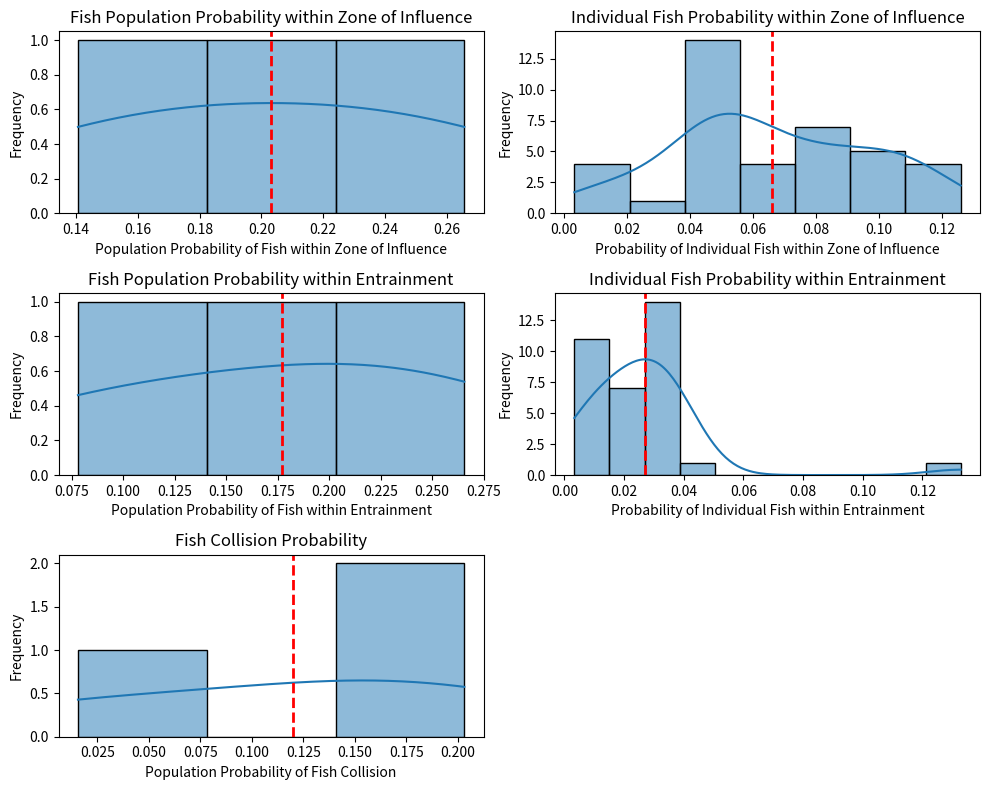

The matplotlib source for this figure:
from __future__ import annotations
import numpy as np
import matplotlib.pyplot as plt
import seaborn as sns

class World():
    """contains references to all the important stuff in the simulation"""

    NUM_FISHES = 64
    SIZE = 100

    def __init__(self):
        self.fishes: list[Fish] = []
        self.turbines: list[Turbine] = []

    def add_turbine(self, position, color='red'):
        turbine = Turbine(position, color)
        self.turbines.append(turbine)

# class Turbine():
# 	def __init__(self, position, color='red'):
# 		self.position = np.array(position)
# 		self.color = color

class Turbine:
    def __init__(self, points, color='red'):
        self.points = points
        self.color = color

def distance_between(fishA: Fish, fishB: Fish) -> float:
    return np.linalg.norm(fishA.position - fishB.position)

# for determining fish that are within model component boxes
def fish_within(point, vertices):
    x, y = point
    n = len(vertices)
    inside = False

    for i in range(n):
        j = (i + 1) % n
        xi, yi = vertices[i]
        xj, yj = vertices[j]

        if yi <= y < yj or yj <= y < yi:
            if x > (xj - xi) * (y - yi) / (yj - yi) + xi:
                inside = not inside

    return inside

def desired_new_heading(fish: Fish, world: World):

    # find all pairwise distances
    others: list[(Fish, float)] = []

    for other in world.fishes:
        if other is not fish:
            others.append((other, distance_between(fish, other)))

    # Compute repulsion

    # use this to make sure we're not messing with float comparison to decide
    # whether we had something inside the repulsion distance:
    repulsion_found = False
    turbine_repulsion_found = False
    repulsion_direction = np.array([0.0, 0.0])
    avoidance_direction = np.array([0.0, 0.0])
    avoidance_probability = 0.2

    for other, distance in others:
        if distance <= Fish.REPULSION_DISTANCE:
            repulsion_found = True
            vector_difference = other.position - fish.position
            repulsion_direction -= (vector_difference / np.linalg.norm(vector_difference))

    if repulsion_found:
        return repulsion_direction / np.linalg.norm(repulsion_direction)

    # using the same strategy as the repulsion between fish and its neighbors, I am
    # trying to repulse fish and the turbine
    # the strength between the two should depend on the inverse proportion to the distance,
    # the closer fish are to the turbine, the more immediate and abrupt the avoidance is
    # the reaction distance is set to 15 as an arbitrary number

    for turbine in world.turbines:

        if turbine.color == 'red':
            for i in range(4):
                vector_to_fish = fish.position - turbine.points[i]
                distance_to_turbine = np.linalg.norm(vector_to_fish)
                if distance_to_turbine <= 15 and np.random.rand() > avoidance_probability:
                    avoidance_strength = 1 / distance_to_turbine
                    avoidance_direction += (vector_to_fish / distance_to_turbine) * avoidance_strength
                    turbine_repulsion_found = True

        # This section is to mimic the collisions occurring between fish and the turbine
        # right now the code is set for fish to bounce back by applying their heading to -1
        # could potentially keep the same or do a reflection equation
        if turbine.color == 'red':
            turbine_left_x = min(p[0] for p in turbine.points)
            turbine_right_x = max(p[0] for p in turbine.points)
            turbine_bottom_y = min(p[1] for p in turbine.points)
            turbine_top_y = max(p[1] for p in turbine.points)

            if (fish.position[0] >= turbine_left_x and fish.position[0] <= turbine_right_x and
                    fish.position[1] >= turbine_bottom_y and fish.position[1] <= turbine_top_y):
                fish.heading *= -1

    if turbine_repulsion_found:
        return avoidance_direction / np.linalg.norm(avoidance_direction)

    # If we didn't find anything within the repulsion distance, then we
    # do attraction distance and orientation distance.
    # It's an unweighted sum of all the unit vectors:
    # + pointing towards other fish inside ATTRACTION_DISTANCE
    # + pointing in the same direction as other fish inside ORIENTATION_DISTANCE

    # original code was an unweighted sum, now included ATTRACTION_ALIGNMENT_WEIGHT
    # 1 being all attraction, 0 being all alignment
    attraction_orientation_found = False
    attraction_orientation_direction = np.array([0.0, 0.0])
    for other, distance in others:
        if distance <= Fish.ATTRACTION_DISTANCE:
            attraction_orientation_found = True
            new_direction = (other.position - fish.position)
            attraction_orientation_direction += (Fish.ATTRACTION_ALIGNMENT_WEIGHT * new_direction / np.linalg.norm(new_direction))

        if distance <= Fish.ORIENTATION_DISTANCE:
            attraction_orientation_found = True
            attraction_orientation_direction += (1 - Fish.ATTRACTION_ALIGNMENT_WEIGHT) * other.heading

    # if fish are informed, an informed direction is calculated by multiplying the direction and weight
    # the new informed direction is applied to the attraction/alignment direction where 1 is informed_fish are
    # considering only the desired direction and 0 is informed_fish ignore their desired direction and resume
    # schooling behaviors
    if fish.informed:
        informed_direction = Fish.DESIRED_DIRECTION * Fish.DESIRED_DIRECTION_WEIGHT
        attraction_orientation_direction = informed_direction + (1 - Fish.DESIRED_DIRECTION_WEIGHT) * attraction_orientation_direction

    if attraction_orientation_found:
        norm = np.linalg.norm(attraction_orientation_direction)
        if norm != 0.0:
            return attraction_orientation_direction / norm

    return None

def rotate_towards(v_from, v_towards, max_angle):
    """
    Rotates v_from towards v_towards

    Assumes the angle between vector and towards is greater than max angle
    Assumes v_from and v_towards are not parallel or anti-parallel
    Assumes both vectors are unit length
    """
    # v_prime is perpendicular to v_from, in the plane defined by
    # v_from and v_towards. so v_from and v_prime are perpendicular unit
    # vectors that span this plane, and we can rotate v_from towards v_towards
    # by finding the appropriate coordinate weights
    v_prime = v_towards - v_towards * np.dot(v_from, v_towards)
    v_prime = v_prime / np.linalg.norm(v_prime)

    return v_from * np.cos(max_angle) + v_prime * np.sin(max_angle)

class Fish():
    """main agent of the model"""

    # Constants:
    REPULSION_DISTANCE = 1
    ATTRACTION_DISTANCE = 15
    ORIENTATION_DISTANCE = 10
    REPULSION_DISTANCE_FROM_TURBINE = 20
    ATTRACTION_ALIGNMENT_WEIGHT = 0.5
    MAX_TURN = 0.1
    TURN_NOISE_SCALE = 0.1 # standard deviation in noise
    SPEED = 1.0
    DESIRED_DIRECTION = np.array([1, 0]) # Desired direction of informed fish is towards the right when [1, 0]
    DESIRED_DIRECTION_WEIGHT = 0.5 # Weighting term is strength between swimming
                                    # towards desired direction and schooling (1 is all desired direction, 0 is all
                                    # schooling and ignoring desired ditrection
    FLOW_VECTOR = np.array([1, 0])
    FLOW_SPEED = 1

    def __init__(self, position, heading, informed=False):
        """initial values for position and heading
        setting up the informed fish from a subset of NUM_FISHES
        pink fish are informed, but fish are uninformed"""
        self.position = position
        self.heading = heading
        self.informed = informed
        self.color = 'pink' if informed else 'blue'
        self.all_fish_left = False
        self.left_environment = False

    def move(self):
        self.position += self.heading * Fish.SPEED

        # Applies circular boundary conditions without worrying about
        # heading decisions.
        # self.position = np.mod(self.position, World.SIZE)

        # periodic boundaries for only top and bottom?
        self.position[1] = self.position[1] % World.SIZE

        # for checking if all fish left the environment
        if self.position[0] < 0 or self.position[0] > World.SIZE:
            self.left_environment = True

    def update_heading(self, new_heading):
        """Assumes self.heading and new_heading are unit vectors"""

        if new_heading is not None:

            # adding flow to fish's movement including the speed and direction
            # need to figure out how to update fish's collision immediately
            # when flow is in place
            new_heading += Fish.FLOW_VECTOR * Fish.FLOW_SPEED

            noise = np.random.normal(0, Fish.TURN_NOISE_SCALE, 2) # adding noise to new_heading
            noisy_new_heading = new_heading + noise # new_heading is combined with generated noise

            dot = np.dot(noisy_new_heading, self.heading)
            dot = min(1.0, dot)
            dot = max(-1.0, dot)
            angle_between = np.arccos(dot)
            if angle_between > Fish.MAX_TURN:
                noisy_new_heading = rotate_towards(self.heading, noisy_new_heading, Fish.MAX_TURN)

            self.heading = noisy_new_heading
def run_simulation():
    # Initialize the world and all the fish for a single simulation
    world = World()
    fish_in_zoi = set()
    fish_in_ent = set()
    collision_count = set()

    world.add_turbine([(60, 50), (70, 50), (70, 60), (60, 60)], color='red')
    world.add_turbine([(50, 50), (60, 50), (60, 60), (50, 60)], color='blue')
    world.add_turbine([(50, 60), (50, 50), (20, 50), (20, 60)], color='green')

    for f in range(10):
        initial_position = np.array([np.random.uniform(0, 10), np.random.rand() * World.SIZE])
        world.fishes.append(Fish(initial_position, np.random.rand(2), informed=True))

    for f in range(World.NUM_FISHES - 10):
        initial_position = np.array([np.random.uniform(0, 10), np.random.rand() * World.SIZE])
        world.fishes.append(Fish(initial_position, np.random.rand(2), informed=False))

    fish_in_zoi_counts = []
    fish_in_ent_counts = []
    fish_collision_counts = []

    x, y = [], []

    frames_in_zoi = [0] * World.NUM_FISHES
    frames_in_ent = [0] * World.NUM_FISHES

    while True:
        for f_num, f in enumerate(world.fishes):
            for turbine in world.turbines:
                if turbine.color == 'green' and fish_within(f.position, turbine.points):
                    fish_in_zoi.add(f_num)
                    frames_in_zoi[f_num] += 1

                if turbine.color == 'blue' and fish_within(f.position, turbine.points):
                    fish_in_ent.add(f_num)
                    frames_in_ent[f_num] += 1

                if turbine.color == 'red':
                    turbine_left_x = min(p[0] for p in turbine.points)
                    turbine_right_x = max(p[0] for p in turbine.points)
                    turbine_bottom_y = min(p[1] for p in turbine.points)
                    turbine_top_y = max(p[1] for p in turbine.points)

                    if (f.position[0] >= turbine_left_x and f.position[0] <= turbine_right_x and
                            f.position[1] >= turbine_bottom_y and f.position[1] <= turbine_top_y):
                        collision_count.add(f_num)

        x = [f.position[0] for f in world.fishes]
        y = [f.position[1] for f in world.fishes]

        for f in world.fishes:
            f.update_heading(desired_new_heading(f, world))
        for f in world.fishes:
            f.move()

        all_fish_left_environment = all(f.left_environment for f in world.fishes)

        if all_fish_left_environment:
            break

        fish_in_zoi_count = len(fish_in_zoi)
        fish_in_zoi_counts.append(fish_in_zoi_count)

        fish_in_ent_count = len(fish_in_ent)
        fish_in_ent_counts.append(fish_in_ent_count)

        fish_collision_count = len(collision_count)
        fish_collision_counts.append(fish_collision_count)

    # return the probability for this simulation
    total_frames = len(fish_in_zoi_counts)
    zoi_fish_time_probabilities = [frames / total_frames for frames in frames_in_zoi]

    # return the probability for this simulation
    total_fish_count = World.NUM_FISHES
    zoi_probability = fish_in_zoi_counts[-1] / total_fish_count # calculates prob at the end of simulation

    # return the probability for this simulation
    total_frames = len(fish_in_ent_counts)
    ent_fish_time_probabilities = [frames / total_frames for frames in frames_in_ent]

    # return the probability for this simulation
    total_fish_count = World.NUM_FISHES
    ent_probability = fish_in_ent_counts[-1] / total_fish_count  # calculates prob at the end of simulation

    # return the probability for this simulation
    total_fish_count = World.NUM_FISHES
    collision_probability = fish_collision_counts[-1] / total_fish_count  # calculates prob at the end of simulation

    return zoi_probability, ent_probability, zoi_fish_time_probabilities, ent_fish_time_probabilities, collision_probability

def main():
    num_simulations = 3
    zoi_fish_probs = []
    zoi_fish_time_counts = []  # count of fish in the zone of influence at each time step
    ent_fish_probs = []
    ent_fish_time_counts = [] # count of fish in entrainment at each time step
    collision_probs = []

    for _ in range(num_simulations):
        zoi_fish_prob, ent_fish_prob, frames_in_zoi, frames_in_ent, collision_prob = run_simulation()
        zoi_fish_probs.append(zoi_fish_prob)
        zoi_fish_time_counts.extend(frames_in_zoi)  # list of fish counts at each time step
        ent_fish_probs.append(ent_fish_prob)
        ent_fish_time_counts.extend(frames_in_ent)  # list of fish counts at each time step
        collision_probs.append(collision_prob)

    zoi_filtered_fish_probs = [prob for prob in zoi_fish_probs if prob > 0]
    zoi_filtered_fish_time_counts = [count for count in zoi_fish_time_counts if count > 0]

    ent_filtered_fish_probs = [prob for prob in ent_fish_probs if prob > 0]
    ent_filtered_fish_time_counts = [count for count in ent_fish_time_counts if count > 0]

    collision_filtered_fish_probs = [prob for prob in collision_probs if prob != 0]

    # subplots for histograms
    fig, axes = plt.subplots(3, 2, figsize=(10, 8))

    # zone of influence plots
    sns.histplot(zoi_filtered_fish_probs, kde=True, ax=axes[0, 0])
    axes[0, 0].set_xlabel('Population Probability of Fish within Zone of Influence')
    axes[0, 0].set_ylabel('Frequency')
    axes[0, 0].set_title('Fish Population Probability within Zone of Influence')
    # mean of the filtered probabilities
    zoi_mean_prob = np.mean(zoi_filtered_fish_probs)
    # vertical line at the mean
    axes[0, 0].axvline(zoi_mean_prob, color='red', linestyle='dashed', linewidth=2)

    sns.histplot(zoi_filtered_fish_time_counts, kde=True, ax=axes[0, 1])
    axes[0, 1].set_xlabel('Probability of Individual Fish within Zone of Influence')
    axes[0, 1].set_ylabel('Frequency')
    axes[0, 1].set_title('Individual Fish Probability within Zone of Influence')
    # mean of the filtered time counts
    zoi_mean_count = np.mean(zoi_filtered_fish_time_counts)
    # vertical line at the mean
    axes[0, 1].axvline(zoi_mean_count, color='red', linestyle='dashed', linewidth=2)

    # entrainment plots
    sns.histplot(ent_filtered_fish_probs, kde=True, ax=axes[1, 0])
    axes[1, 0].set_xlabel('Population Probability of Fish within Entrainment')
    axes[1, 0].set_ylabel('Frequency')
    axes[1, 0].set_title('Fish Population Probability within Entrainment')
    # mean of the filtered probabilities
    ent_mean_prob = np.mean(ent_filtered_fish_probs)
    # vertical line at the mean
    axes[1, 0].axvline(ent_mean_prob, color='red', linestyle='dashed', linewidth=2)

    sns.histplot(ent_filtered_fish_time_counts, kde=True, ax=axes[1, 1])
    axes[1, 1].set_xlabel('Probability of Individual Fish within Entrainment')
    axes[1, 1].set_ylabel('Frequency')
    axes[1, 1].set_title('Individual Fish Probability within Entrainment')
    # mean of the filtered time counts
    ent_mean_count = np.mean(ent_filtered_fish_time_counts)
    # vertical line at the mean
    axes[1, 1].axvline(ent_mean_count, color='red', linestyle='dashed', linewidth=2)

    # collision plot
    sns.histplot(collision_filtered_fish_probs, kde=True, ax=axes[2, 0])
    axes[2, 0].set_xlabel('Population Probability of Fish Collision')
    axes[2, 0].set_ylabel('Frequency')
    axes[2, 0].set_title('Fish Collision Probability')
    collision_mean = np.mean(collision_filtered_fish_probs)
    axes[2, 0].axvline(collision_mean, color='red', linestyle='dashed', linewidth=2)

    fig.delaxes(axes[2, 1])
    plt.tight_layout()
    # plt.savefig('zoi_histogram_pdf_fish_probability.png')
    plt.show()

main()
